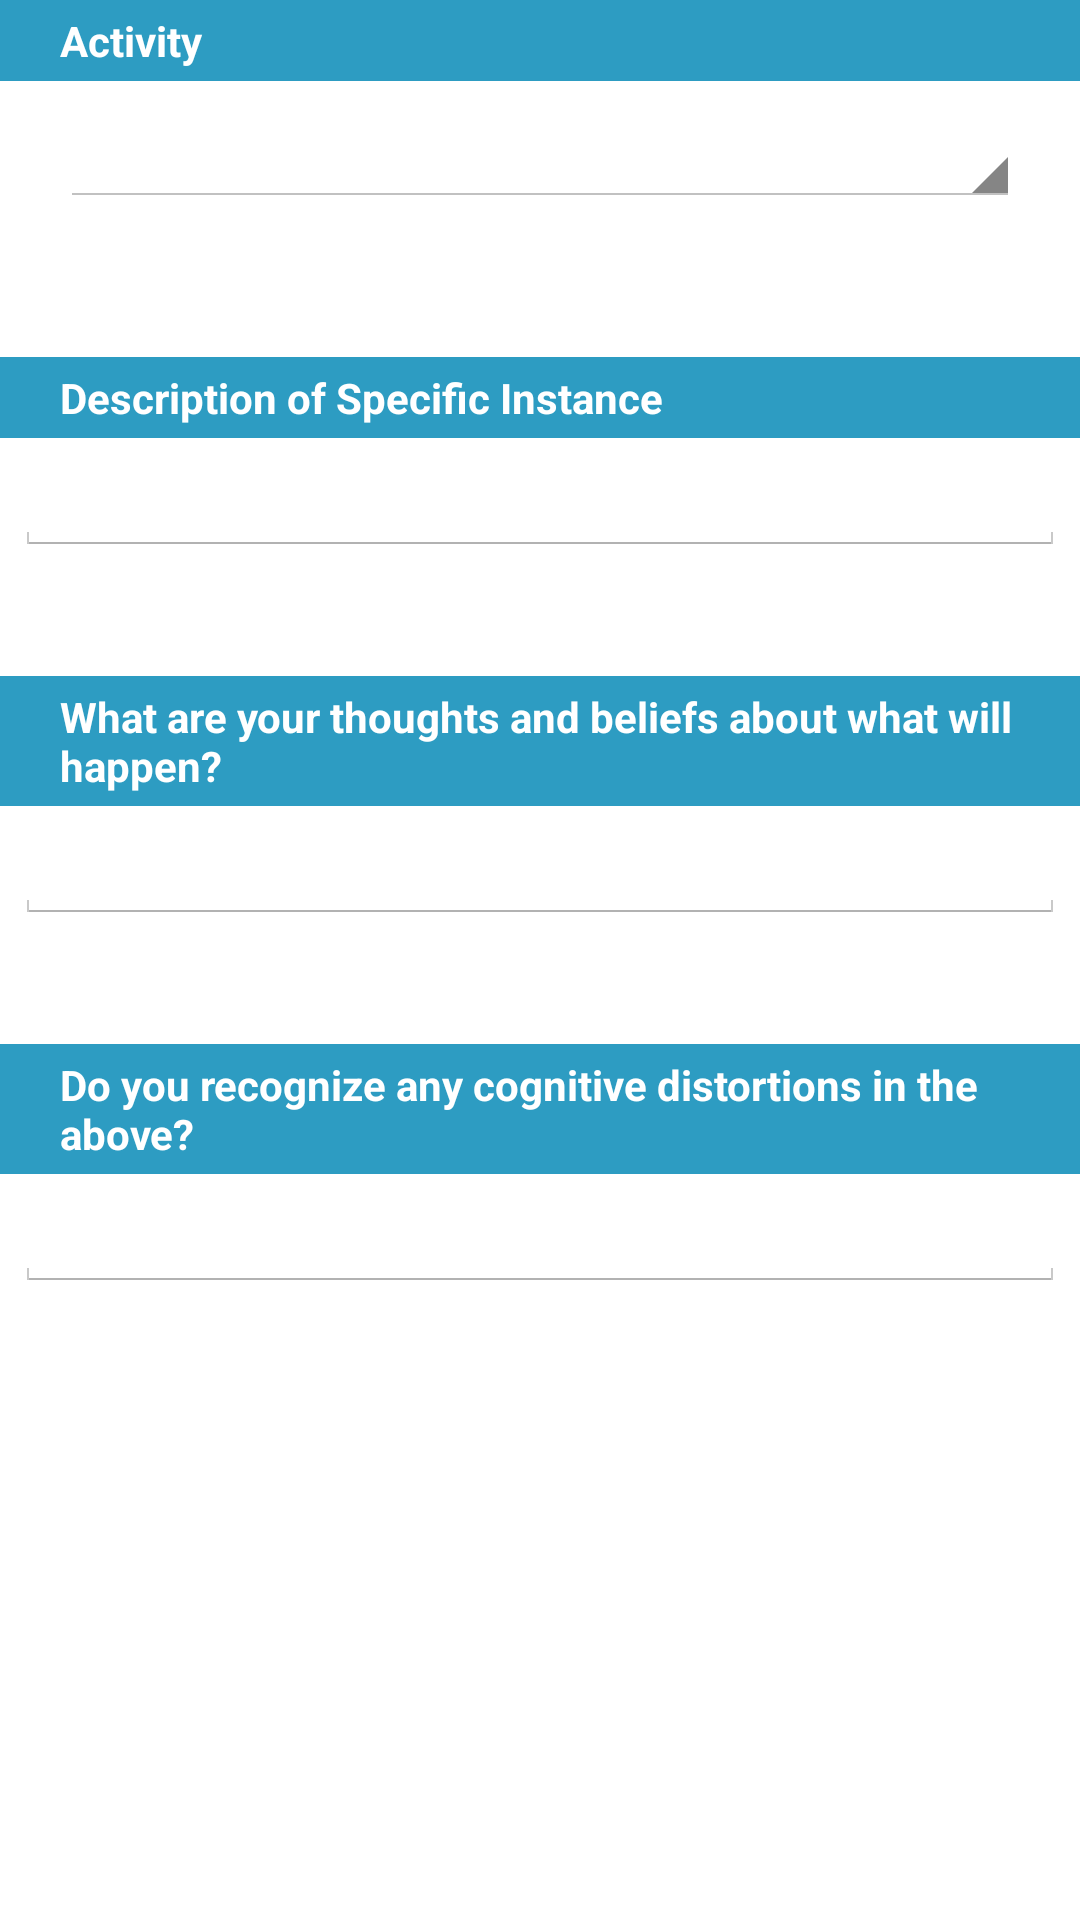

Here is an Android app screen rendered from its layout file. Give the layout XML and the strings, colors and styles it references.
<!-- AndroidManifest.xml: application theme AppTheme -->
<!-- res/layout/fragment_plan_edit.xml -->
<ScrollView xmlns:android="http://schemas.android.com/apk/res/android"
    xmlns:tools="http://schemas.android.com/tools"
    android:layout_width="match_parent"
    android:layout_height="match_parent"
    tools:context="googleplaydeveloper.jdotspacegdot.expolog.PlanEditFragment">

    <LinearLayout
        android:layout_width="match_parent"
        android:layout_height="match_parent"
        android:orientation="vertical">

        <TextView
            android:text="@string/activity"
            style="@style/TextViewHeading"
            />

        <Spinner
            android:id="@+id/input_hierarchy_activity"
            android:layout_height="wrap_content"
            android:layout_width="match_parent"
            android:layout_marginTop="@dimen/hierarchy_item_padding_top_bottom"
            android:layout_marginBottom="@dimen/hierarchy_item_padding_top_bottom"
            android:layout_marginStart="20dp"
            android:layout_marginEnd="20dp"
            />

        <TextView
            android:text="@string/instance"
            style="@style/TextViewHeading"
            android:layout_marginTop="40dp"
            />

        <EditText
            android:id="@+id/input_instance"
            style="@style/EditTextInput"
            />

        <TextView
            android:text="@string/instructions_prediction"
            style="@style/TextViewHeading"
            android:layout_marginTop="40dp"
            />

        <EditText
            android:id="@+id/input_prediction"
            style="@style/EditTextInput"
            />

        <TextView
            android:text="@string/instructions_challenge"
            style="@style/TextViewHeading"
            android:layout_marginTop="40dp"
            />

        <EditText
            android:id="@+id/input_challenge"
            style="@style/EditTextInput"
            />

    </LinearLayout>

</ScrollView>
<!-- resources referenced by this layout -->
<resources>
  <dimen name="hierarchy_item_padding_top_bottom">10dp</dimen>
  <string name="activity">Activity</string>
  <string name="instance">Description of Specific Instance</string>
  <string name="instructions_challenge">Do you recognize any cognitive distortions in the above?</string>
  <string name="instructions_prediction">What are your thoughts and beliefs about what will happen?</string>
  <style name="EditTextInput">
          <item name="android:layout_height">wrap_content</item>
          <item name="android:layout_width">match_parent</item>
          <item name="android:layout_marginStart">5dp</item>
          <item name="android:layout_marginEnd">5dp</item>
          <item name="android:inputType">textMultiLine</item>
      </style>
  <style name="TextViewHeading">
          <item name="android:layout_width">match_parent</item>
          <item name="android:layout_height">wrap_content</item>
          <item name="android:textColor">@android:color/white</item>
          <item name="android:background">@color/colorHeadingBackground</item>
          <item name="android:paddingTop">4dp</item>
          <item name="android:paddingBottom">4dp</item>
          <item name="android:paddingStart">20dp</item>
          <item name="android:paddingEnd">20dp</item>
          <item name="android:textStyle">bold</item>
      </style>
  <style name="AppTheme" parent="android:Theme.Holo.Light">
          
          <item name="colorPrimary">@color/colorPrimary</item>
          <item name="colorPrimaryDark">@color/colorPrimaryDark</item>
          <item name="colorAccent">@color/colorAccent</item>
      </style>
  <color name="colorHeadingBackground">#2D9CC2</color>
  <color name="colorPrimary">#38CDFF</color>
  <color name="colorPrimaryDark">#000000</color>
  <color name="colorAccent">#38CDFF</color>
</resources>
